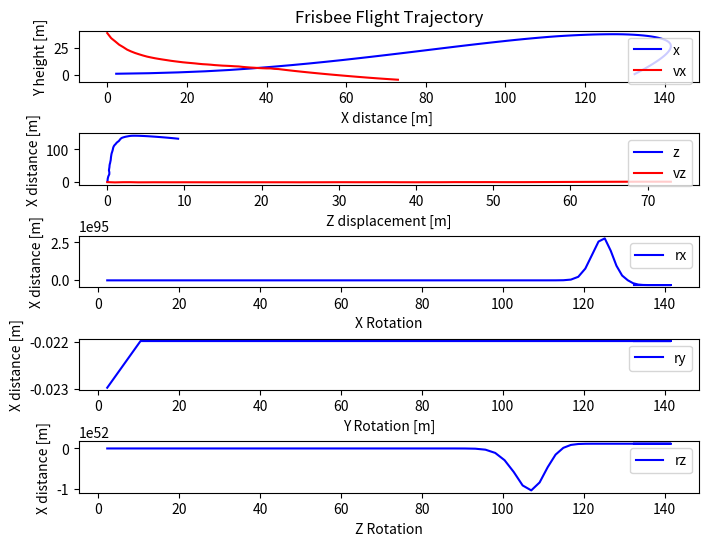

Source code (Python):
import matplotlib.pyplot as plt
import math
import numpy as np

"""
Termology explained:

    x - axis are forward/backward / roll
    y - axis are height / spin
    z - axis are sides / pitch

 Above AREA
[-----------]
  ________       _
 /|       |\     |
| |       | |    | Side AREA
 \|       |/     |
                 -

Main sources:
[1] http://scripts.mit.edu/~womens-ult/frisbee_physics.pdf (good article about python 2dmodels, see script in the end of article)
[2] https://scholarworks.moreheadstate.edu/cgi/viewcontent.cgi?article=1082&context=student_scholarship_posters
[3] https://morleyfielddgc.files.wordpress.com/2009/04/hummelthesis.pdf (good article about 3dmodels, see figures on page 33 and 35!)
"""

class Vector():
    def __init__(self, x = 0.0, y= 0.0, z= 0.0):
        self.x = x
        self.y = y
        self.z = z
    def tuple(self):
        return (self.x,self.y,self.z)
    def mag(self):
        return math.sqrt(self.x**2+self.y**2+self.z**2)
    def norm(self):
        if(self.mag() == 0):
            return Vector(0,0,0)
        return Vector(self.x/self.mag(), self.y/self.mag(), self.z/self.mag())

def dot(v1,v2):
    return v1.x*v2.x+v1.y*v2.y+v1.z*v2.z

class Frisbee():
    # Frisbee specifics
    m = 0.175 # in kg
    R = 0.1085 # radie in m

    # See these on discsport.se
    Rim_Thickness = 0.012
    Rim_depth = 0.013
    Center_Height = 0.019 # max height

    # Inertia
    I = Vector(0.00122, 0.00122, 0.00235)
    
    # Area
    above_AREA = math.pi * pow(R, 2)
    side_AREA = R*2*Center_Height

    # Disc specifics [3]
    # Pitch angle at completely straight flight
    ALPHA0 = -4

    CL0 = 0.33 #The lift coefficient at alpha=0.
    CLA = 1.91 #The lift coefficient dependent on alpha

    CD0 = 0.18 #The drag coefficient at alpha = 0
    CDA = 0.69 #The drag coefficient dependent on alpha

    # Rotational parameters
    CRR = 0.014
    CRP = -0.0055
    CNR = -0.0000071
    CM0 = -0.08
    CMA = 0.43
    CMq = -0.005

# Global Variables!
g = -9.81 # gravity
RHO = 1.23 # density of air
f = Frisbee() # frisbee reference

"""
Physics functions
"""

def lift(r,v):
    """
    Calculate lift from angles and velocity.
    Then apply to velocity vector.
    """
    alpha = math.acos(dot(v.norm(),r.norm()) )
    cl = f.CL0 + f.CLA * math.radians(alpha)
    lift = ((RHO*pow(v.mag(),2)*f.above_AREA*cl)/2/f.m+g)*deltaT

    new_velocity= Vector( math.sin(r.z)*lift , lift*((1- math.sin(r.z) + (1-math.sin(r.x))))/2, math.sin(r.x)*lift )
    
    return new_velocity

def drag(r, v):
    """
    Calculate drag from angles and velocity.
    Then apply to velocity vector.
    """
    vn = v.norm()
    alpha = math.acos(dot(vn,r.norm()))
    cd = f.CD0 + f.CDA *pow(alpha - math.radians(f.ALPHA0), 2)
    drag = (RHO*pow(v.mag(),2)*f.above_AREA*cd* 1/2)*deltaT
    new_velocity = Vector(- abs(vn.x)*drag,- abs(vn.y)*drag,- abs(vn.z)*drag)

    return new_velocity 

def x_axis_rot(w, v):
    """
    ROLL
    x = Roll = vx
    Crr, Crp = constants
    Formula:
    R = (Crr*r + Crp*p)*1/2*RHO*v^2*AREA*2*R
    """
    roll = (f.CRR*w.y+ f.CRP*w.x)* 1/2 * RHO * pow(v.mag(),2) * f.above_AREA * 2*f.R
    return roll

def y_axis_rot(w, v):
    """
    SPIN DOWN (might be almost negligible in some cases)
    y = spin down = r
    angular velocity drag
    Formula:
    N = (CNR*r)*1/2*RHO*v^2*AREA*d
    """
    spin = (f.CNR*w.y) * 1/2 * RHO * pow(v.mag(),2) * f.above_AREA *f.R*2
    return spin


def z_axis_rot(w, r, v):
    """
    PITCH
    z = Pitch = p
    Cm0, Cma, Cmq = constants
    Formula:
    M = (CM0 + Cma*alpha + CMq*q)*1/2*RHO*v^2*AREA*d
    """
    alpha = math.acos(dot(v.norm(),r.norm()) )
    pitch =(f.CM0 + f.CMA*math.radians(alpha)  + f.CMq* w.z) * 1/2 * RHO * pow(v.mag(),2) * f.above_AREA * 2*f.R
    return pitch

def simulate(p, v, r, w, deltaT):
    """
    @PARAMS:
    p - position Vector
    v - velocity Vector
    r - Rotation Vector
    w - Rotation velocity Vector
    """

    print("Simulation Started:")
    print( "Position Vector (",p.x, p.y, p.z,") [m]" )
    print( "Velocity Vector (",v.x, v.y, v.z,") [m/s]" )
    print( "Velocity Vector (",3.6*v.x, 3.6*v.y, 3.6*v.z,") [km/h]" )
    print( "Rotation Vector (",r.x, r.y, r.z,") [rad/s]")
    print( "Rotational Speed Vector (", w.x,w.y,w.z, ") [rad/s]")

    # These lists are used to save values for plot!
    rx_values = []
    ry_values = []
    rz_values = []
    x_values = []
    y_values = []
    z_values = []
    vx_values = []
    vz_values = []
    counter = 0
    data = [["Position [m]","Velocity [m/s]","Rotation [Degree]","Angular Velocity [rad/s]"]]
    
    # Angular momentum
    L = Vector(0,0,0)

    while (p.y > 0):

        # Get Angular Moments from [3]
        L.x = x_axis_rot(w, v) 
        L.y = y_axis_rot(w, v) 
        L.z = z_axis_rot(w, r, v)

        # Get Angular Velocities L = wI -> w = L/I
        w.x = L.x/f.I.x
        w.y = L.y/f.I.y
        w.z = L.z/f.I.z

        # Get Angles
        r.x += w.x*deltaT
        r.y += w.y*deltaT
        r.z += w.z*deltaT

        # Get Velocity
        dD = drag(r,v)
        dL = lift(r,v)
        
        v = Vector(v.x + dD.x + dL.x, v.y + dD.y + dL.y, v.z +dD.z + dL.z)

        # Get position
        p.x+=v.x*deltaT/f.m
        p.y+=v.y*deltaT/f.m
        p.z+=v.z*deltaT/f.m

        if (counter % 4 == 0): # skip some values to speed things up
            x_values.append(p.x)
            y_values.append(p.y)
            z_values.append(p.z)
            vz_values.append(v.z)
            vx_values.append(v.x)
            rx_values.append(r.x)
            ry_values.append(r.y)
            rz_values.append(r.z)

        counter+=1

    print("Done, Number of calculation iterations: ", counter)

    plot_graphs(x_values, y_values, z_values, vz_values, vx_values,rx_values, ry_values, rz_values)

def get_all_pos(x,y, data):
    res = []
    c = 0
    for d in data:
        if c == 0:
            c+=1
            continue
        res.append(d[x].tuple()[y])
    return res

def get_index_name(i):
    if i == 0:
        return "x"
    if i == 1:
        return "y"
    if i == 2:
        return "z"
    else:
        return "Nan"

def plot_graphs(x_values, y_values, z_values, vz_values, vx_values,rx_values, ry_values, rz_values):
    fig, axs = plt.subplots(5, figsize=(8, 6), dpi=80, facecolor='w', edgecolor='k')

    axs[0].set_title('Frisbee Flight Trajectory')
    axs[0].set_xlabel('X distance [m] ')
    axs[0].set_ylabel('Y height [m]')
    axs[0].plot(x_values, y_values, '-b', label= "x")
    axs[0].plot(vx_values,'-r', label= "vx")

    axs[1].set_xlabel('Z displacement [m]')
    axs[1].set_ylabel('X distance [m]')
    axs[1].plot(z_values, x_values, '-b', label= "z")
    axs[1].plot(vz_values,'-r', label= "vz")

    axs[2].set_xlabel('X Rotation')
    axs[2].set_ylabel('X distance [m]')
    axs[2].plot(x_values, rx_values, '-b', label= "rx")

    axs[3].set_xlabel('Y Rotation [m]')
    axs[3].set_ylabel('X distance [m]')
    axs[3].plot(x_values, ry_values, '-b', label= "ry")

    axs[4].set_xlabel('Z Rotation')
    axs[4].set_ylabel('X distance [m]')
    axs[4].plot(x_values, rz_values, '-b', label= "rz")

    axs[0].legend(loc="upper right")
    axs[1].legend(loc="upper right")
    axs[2].legend(loc="upper right")
    axs[3].legend(loc="upper right")
    axs[4].legend(loc="upper right")

    plt.subplots_adjust(hspace = 1  )
    plt.show()

if __name__ == "__main__":
    position_vector = Vector(0,1,0) # [m]
    velocity_vector = Vector(40,0,0) # [m/s]
    rotation_vector = Vector(0,0,0) # [radians]
    rotational_speed_vector = Vector(0,50,0) # [radians per second] roll,spin,pitch
    deltaT = 0.01 # time intervall

    simulate(position_vector, velocity_vector, rotation_vector, rotational_speed_vector, deltaT)
